Run: headless pygame with SDL's dummy video driver; simulated clock (each Clock.tick advances the game by its frame time, no real sleeping); random seed 0; keys injected as events and as key.get_pressed() state; mouse plan: one left click at the window centre at the start of phase 2, then a move to the lower-right quarter at the start of phase 3.
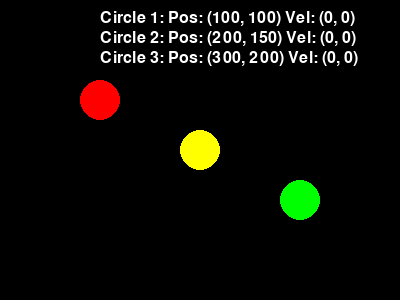
Frame 1 of 4 · flips 1–60 · no input
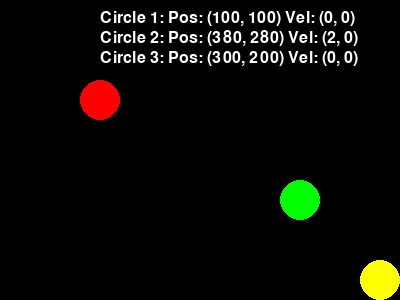
Frame 2 of 4 · flips 61–180 · clicked the window centre · tapped SPACE, RETURN · held RIGHT (→), D
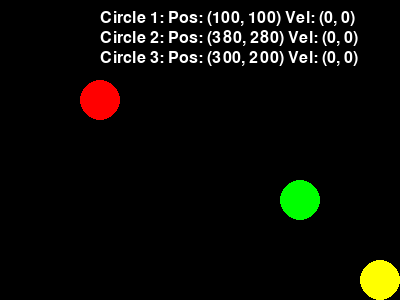
Frame 3 of 4 · flips 181–300 · moved the mouse to the lower-right quarter · held DOWN (↓), S
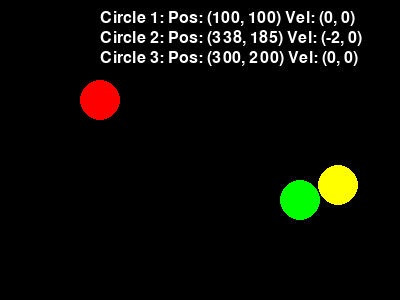
Frame 4 of 4 · flips 301–420 · held LEFT (←), A, UP (↑), W

The pygame program that drew these frames:

import pygame
import math
import random

pygame.init()

SCREEN_WIDTH = 400
SCREEN_HEIGHT = 300

screen = pygame.display.set_mode((SCREEN_WIDTH, SCREEN_HEIGHT))
clock = pygame.time.Clock()
font = pygame.font.SysFont(None, 24)


def check_collision(c1, c2):
    dx = c1.x - c2.x
    dy = c1.y - c2.y
    distance = math.hypot(dx, dy)
    return distance < c1.radius + c2.radius


class Circle:
    def __init__(self, x, y, radius=20, color=(255, 0, 0)):
        self.x = x
        self.y = y
        self.vx = 0
        self.vy = 0
        self.gravity = 0.5
        self.jump_strength = -10
        self.color = color
        self.radius = radius

    def move(self, keys, others):

        if keys[pygame.K_a]:
            self.vx = -2
        elif keys[pygame.K_d]:
            self.vx = 2
        else:
            self.vx = 0

        if keys[pygame.K_w] and (self.on_ground() or self.on_top_of_other(others)):
            self.vy = self.jump_strength

        self.vy += self.gravity

        old_x, old_y = self.x, self.y

        self.x += self.vx
        self.y += self.vy

        self.x = max(self.radius, min(SCREEN_WIDTH - self.radius, self.x))

        if self.y + self.radius > SCREEN_HEIGHT:
            self.y = SCREEN_HEIGHT - self.radius
            self.vy = 0

        for other in others:
            if other is not self and check_collision(self, other):
                self.x, self.y = old_x, old_y
                self.vy = 0
                break

    def on_ground(self):
        return self.y + self.radius >= SCREEN_HEIGHT - 1

    def draw(self, screen):
        pygame.draw.circle(screen, self.color, (self.x, self.y), self.radius)

    def on_top_of_other(self, others):
        for other in others:
            if other is not self:
                if (
                        abs(self.x - other.x) < self.radius + other.radius and
                        abs((self.y + self.radius) - (other.y - other.radius)) <= 1
                ):
                    return True
        return False

    def get_info(self):
        return f"Pos: ({int(self.x)}, {int(self.y)}) Vel: ({int(self.vx)}, {int(self.vy)})"


circles = [
    Circle(100, 100),
    Circle(200, 150, color=(255, 255, 0)),
    Circle(300, 200, color=(0, 255, 0))
]

running = True
selected_circle = None

while running:
    clock.tick(60)
    screen.fill((0, 0, 0))

    for event in pygame.event.get():
        if event.type == pygame.QUIT:
            running = False

        elif event.type == pygame.MOUSEBUTTONDOWN and event.button == 1:
            mouse_x, mouse_y = event.pos
            for circle in circles:
                dx = circle.x - mouse_x
                dy = circle.y - mouse_y
                if math.hypot(dx, dy) <= circle.radius:
                    selected_circle = circle

    keys = pygame.key.get_pressed()
    for circle in circles:
        if circle is selected_circle:
            circle.move(keys, circles)
        circle.draw(screen)

    for i, circle in enumerate(circles):
        info_text = font.render(f"Circle {i + 1}: {circle.get_info()}", True, (255, 255, 255))
        screen.blit(info_text, (SCREEN_WIDTH - 300, 10 + i * 20))

    pygame.display.update()

pygame.quit()
